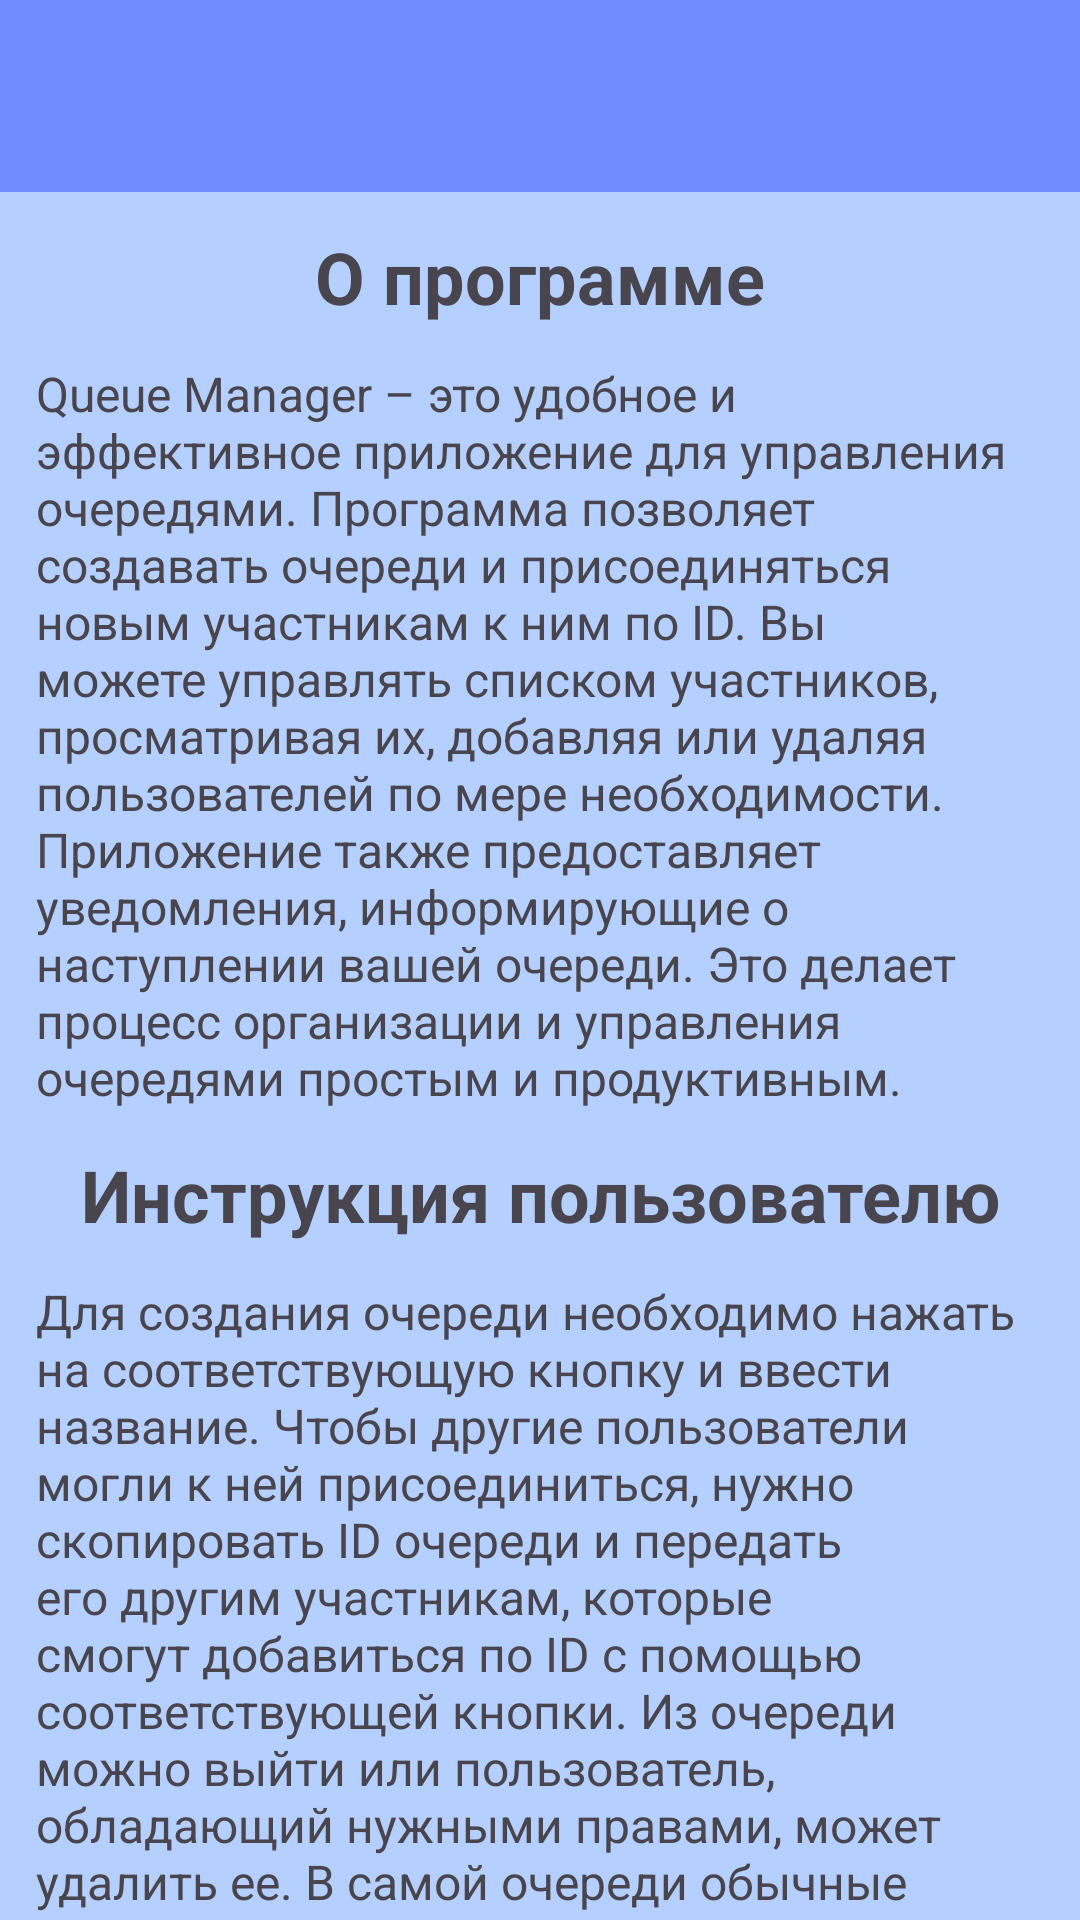

Reconstruct the res/layout file that produces this screen, plus the resources it refers to.
<!-- AndroidManifest.xml: application theme Theme.Coursework -->
<!-- res/layout/activity_about_program.xml -->
<?xml version="1.0" encoding="utf-8"?>
<RelativeLayout xmlns:android="http://schemas.android.com/apk/res/android"
    xmlns:tools="http://schemas.android.com/tools"
    android:layout_width="match_parent"
    android:layout_height="match_parent"
    tools:context=".activities.AboutProgramActivity">

    <RelativeLayout
        android:id="@+id/navigation"
        android:layout_width="match_parent"
        android:layout_height="wrap_content"
        android:background="#708AFF"
        android:orientation="horizontal"
        android:padding="12dp">

        <ImageView
            android:id="@+id/back"
            android:layout_width="40dp"
            android:layout_height="40dp"
            android:src="@drawable/back" />

    </RelativeLayout>

    <TextView
        android:id="@+id/about"
        android:layout_width="match_parent"
        android:layout_height="wrap_content"
        android:layout_below="@id/navigation"
        android:layout_marginStart="12dp"
        android:layout_marginTop="12dp"
        android:layout_marginEnd="12dp"
        android:text="О программе"
        android:textAlignment="center"
        android:textSize="24sp"
        android:textStyle="bold" />

    <TextView
        android:id="@+id/info"
        android:layout_width="match_parent"
        android:layout_height="wrap_content"
        android:layout_below="@id/about"
        android:layout_marginStart="12dp"
        android:layout_marginTop="12dp"
        android:layout_marginEnd="12dp"
        android:textSize="16sp"
        android:text="Queue Manager – это удобное и эффективное приложение для управления очередями.
Программа позволяет создавать очереди и присоединяться новым участникам к ним по ID.
Вы можете управлять списком участников, просматривая их, добавляя или удаляя пользователей по мере необходимости.
Приложение также предоставляет уведомления, информирующие о наступлении вашей очереди.
Это делает процесс организации и управления очередями простым и продуктивным."
        />

    <TextView
        android:id="@+id/instructionLabel"
        android:layout_width="match_parent"
        android:layout_height="wrap_content"
        android:layout_below="@id/info"
        android:layout_marginStart="12dp"
        android:layout_marginTop="12dp"
        android:layout_marginEnd="12dp"
        android:text="Инструкция пользователю"
        android:textAlignment="center"
        android:textSize="24sp"
        android:textStyle="bold" />

    <TextView
        android:id="@+id/instruction"
        android:layout_width="match_parent"
        android:layout_height="wrap_content"
        android:layout_below="@id/instructionLabel"
        android:layout_marginStart="12dp"
        android:layout_marginTop="12dp"
        android:layout_marginEnd="12dp"
        android:textSize="16sp"

        android:text="Для создания очереди необходимо нажать на соответствующую кнопку и ввести название.
Чтобы другие пользователи могли к ней присоединиться, нужно скопировать ID очереди и передать его другим участникам, которые смогут добавиться по ID с помощью соответствующей кнопки.
Из очереди можно выйти или пользователь, обладающий нужными правами, может удалить ее.
В самой очереди обычные участники могут добавляться в нее, а админы могут полностью регулировать порядок участников.
"

        />

</RelativeLayout>
<!-- resources referenced by this layout -->
<resources>
  <style name="Theme.Coursework" parent="Base.Theme.Coursework" />
  <style name="Base.Theme.Coursework" parent="Theme.Material3.DayNight.NoActionBar">
          
          
          <item name="colorPrimary">#708AFF</item>
          <item name="android:windowBackground">#B5CFFF</item>
          <item name="android:navigationBarColor">#708AFF</item>
          <item name="materialButtonStyle">@style/MyButton</item>
  
          
          
          
          
          
          
  
      </style>
  <style name="MyButton" parent="Widget.Material3.Button">
          <item name="android:textColor">@color/black</item>
      </style>
  <!-- not gathered from this repository: default colours our renderer supplied (Android Studio template values) -->
  <color name="black">#FF000000</color>
</resources>
